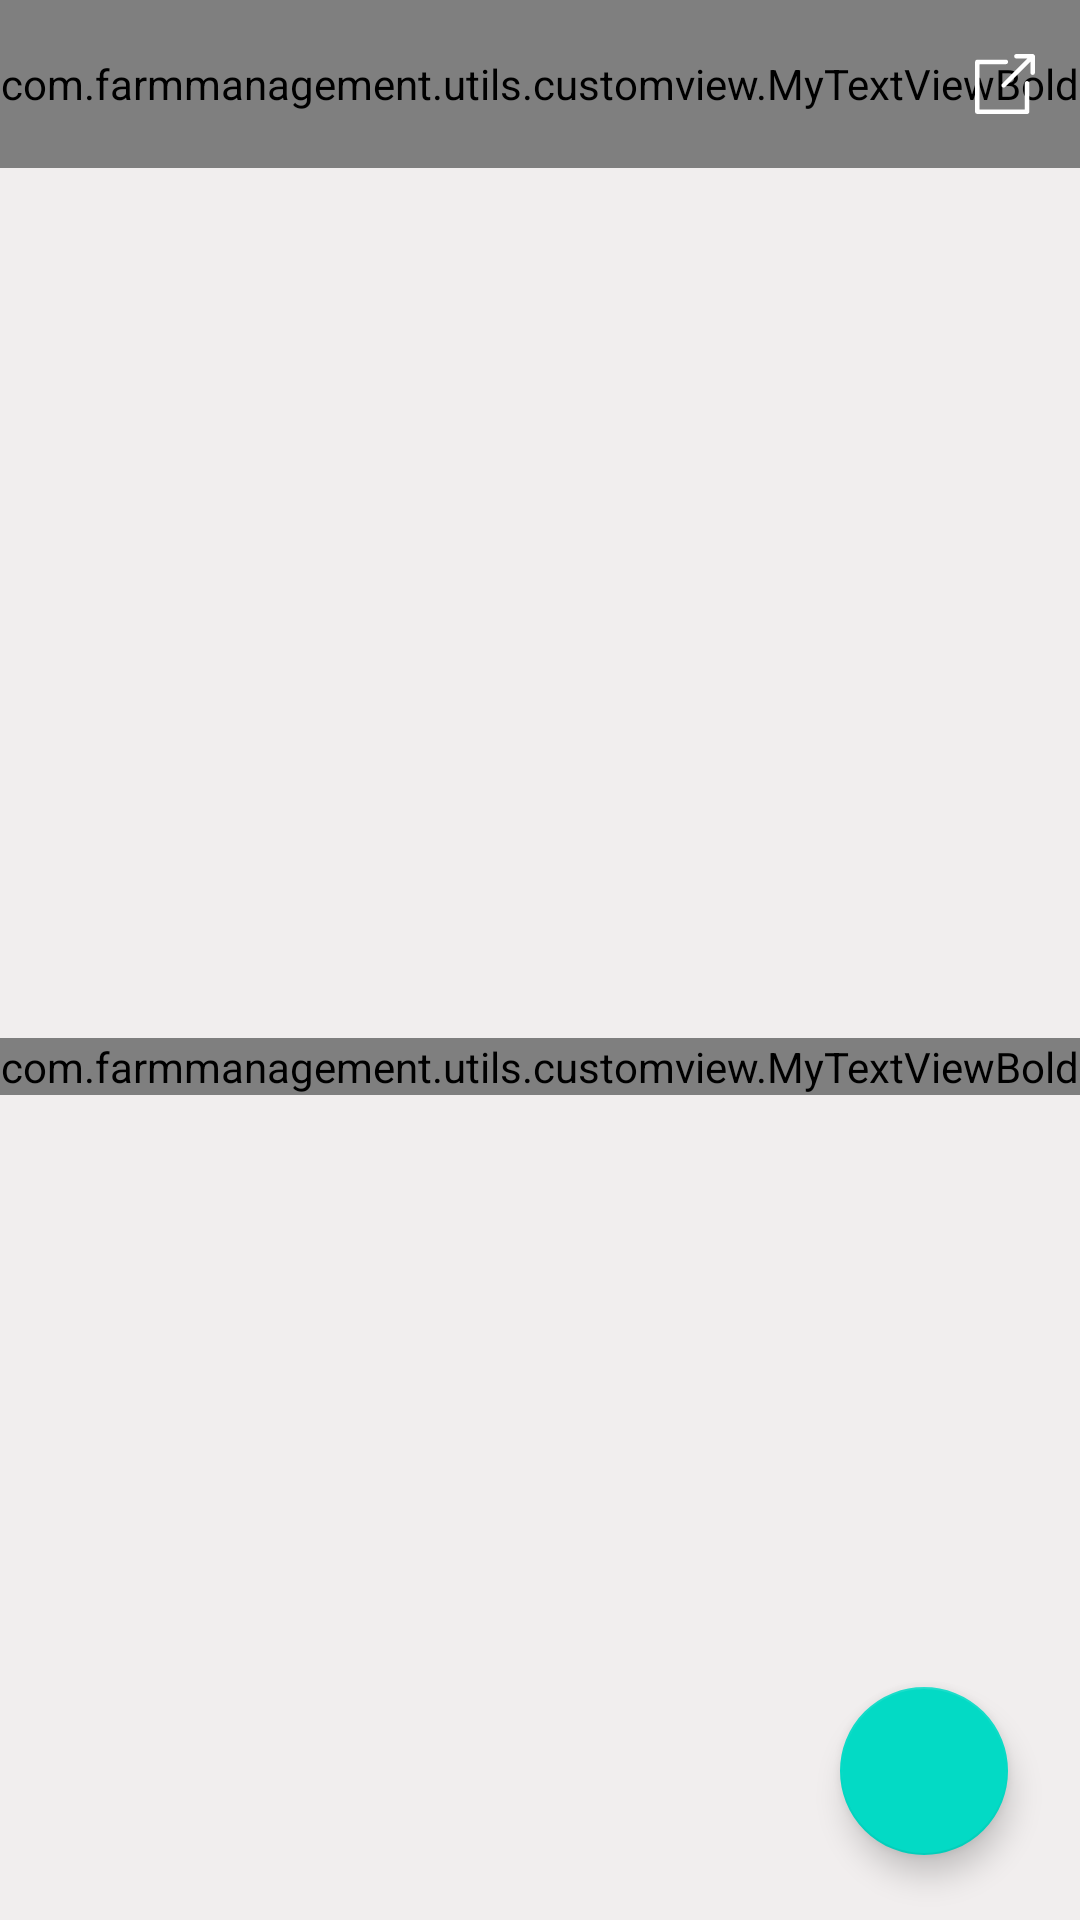

Android layout source for this screen:
<!-- AndroidManifest.xml: application theme AppTheme -->
<!-- res/layout/activity_pond_main.xml -->
<?xml version="1.0" encoding="utf-8"?>
<layout>

    <androidx.constraintlayout.widget.ConstraintLayout xmlns:android="http://schemas.android.com/apk/res/android"
        xmlns:app="http://schemas.android.com/apk/res-auto"
        xmlns:tools="http://schemas.android.com/tools"
        android:layout_width="match_parent"
        android:layout_height="match_parent"
        android:background="#F1EEEE"
        tools:context=".pondlistpage.PondMainActivity">

        <RelativeLayout
            android:id="@+id/pondHeader"
            android:layout_width="match_parent"
            android:layout_height="?actionBarSize"
            android:background="#2196F3"
            android:orientation="horizontal"
            app:layout_constraintEnd_toEndOf="parent"
            app:layout_constraintStart_toStartOf="parent"
            app:layout_constraintTop_toTopOf="parent">

            <ImageView
                android:id="@+id/back"
                android:layout_width="wrap_content"
                android:layout_height="wrap_content"
                android:layout_centerVertical="true"
                android:contentDescription="@null"
                android:padding="@dimen/dimen_10"
                android:src="@drawable/ic_back" />

            <com.farmmanagement.utils.customview.MyTextViewBold
                android:layout_width="match_parent"
                android:layout_height="match_parent"
                android:layout_gravity="center"
                android:fontFamily="@font/nunito"
                android:gravity="center"
                android:text="Ponds"
                android:textColor="@color/title_font_color"
                android:textSize="@dimen/font_18"
                android:textStyle="bold" />

            <ImageView
                android:id="@+id/logout"
                android:layout_width="wrap_content"
                android:layout_height="wrap_content"
                android:layout_centerVertical="true"
                android:layout_alignParentEnd="true"
                android:contentDescription="@null"
                android:padding="@dimen/dimen_15"
                android:src="@drawable/ic_exit" />


        </RelativeLayout>

        <androidx.recyclerview.widget.RecyclerView
            android:id="@+id/recyclerview"
            android:layout_width="match_parent"
            android:layout_height="0dp"
            android:paddingTop="@dimen/dimen_10"
            app:layout_constraintBottom_toBottomOf="parent"
            app:layout_constraintEnd_toEndOf="parent"
            app:layout_constraintStart_toStartOf="parent"
            app:layout_constraintTop_toBottomOf="@id/pondHeader" />


        <ImageView
            android:id="@+id/noDataImg"
            android:layout_width="0dp"
            android:layout_height="0dp"
            android:contentDescription="@null"
            android:visibility="gone"
            app:layout_constraintBottom_toTopOf="@id/nodataMessage"
            app:layout_constraintDimensionRatio="1:1"
            app:layout_constraintEnd_toEndOf="parent"
            app:layout_constraintStart_toStartOf="parent"
            app:layout_constraintTop_toBottomOf="@id/pondHeader"
            app:layout_constraintVertical_chainStyle="packed"
            app:layout_constraintWidth_percent="0.45" />

        <com.farmmanagement.utils.customview.MyTextViewBold
            android:id="@+id/nodataMessage"
            android:layout_width="match_parent"
            android:layout_height="wrap_content"
            android:layout_marginTop="@dimen/dimen_15"
            android:gravity="center"
            android:text="No Pond Found"
            android:textSize="@dimen/font_18"
            android:visibility="visible"
            app:layout_constraintBottom_toBottomOf="parent"
            app:layout_constraintEnd_toEndOf="parent"
            app:layout_constraintStart_toStartOf="parent"
            app:layout_constraintTop_toBottomOf="@id/noDataImg" />

        <com.google.android.material.floatingactionbutton.FloatingActionButton
            android:id="@+id/fabButton"
            android:layout_width="wrap_content"
            android:layout_height="wrap_content"
            android:layout_gravity="bottom|right"
            android:layout_margin="16dp"
            android:contentDescription="@string/fab_content_desc"
            app:layout_constraintBottom_toBottomOf="parent"
            app:layout_constraintEnd_toEndOf="parent"
            app:layout_constraintHorizontal_bias="0.97"
            app:layout_constraintStart_toStartOf="parent"
            app:layout_constraintTop_toTopOf="parent"
            app:layout_constraintVertical_bias="0.99"
            app:srcCompat="@drawable/ic_add" />

    </androidx.constraintlayout.widget.ConstraintLayout>
</layout>
<!-- resources referenced by this layout -->
<resources>
  <color name="title_font_color">#FFFFFF</color>
  <dimen name="dimen_10">10dp</dimen>
  <dimen name="dimen_15">15dp</dimen>
  <dimen name="font_18">18sp</dimen>
  <!-- drawable ic_exit (drawable) -->
  <vector android:height="20dp" android:viewportHeight="416.392"
      android:viewportWidth="416.392" android:width="20dp" xmlns:android="http://schemas.android.com/apk/res/android">
      <path android:fillColor="#FFFFFF" android:pathData="M361.273,187.559c-8.882,0 -15.673,6.792 -15.673,15.673v181.812l-313.992,-0.522l0.522,-313.992h181.812c8.882,0 15.673,-6.792 15.673,-15.673s-6.792,-15.673 -15.673,-15.673H16.457c-8.882,0 -15.673,6.792 -15.673,15.673L0.261,400.196c0,8.882 6.792,15.673 15.673,15.673l345.339,0.522l0,0c4.18,0 8.359,-1.567 10.971,-4.702c3.135,-3.135 4.702,-6.792 4.702,-10.971V203.233C376.947,194.351 370.155,187.559 361.273,187.559z"/>
      <path android:fillColor="#FFFFFF" android:pathData="M415.608,13.061c0,-0.522 -0.522,-1.045 -0.522,-1.567c0,-0.522 -0.522,-1.045 -0.522,-1.567c0,-0.522 -0.522,-1.045 -1.045,-1.567c0,-0.522 -0.522,-0.522 -0.522,-1.045c-1.045,-1.567 -2.612,-3.135 -4.18,-4.18c-0.522,0 -0.522,-0.522 -1.045,-0.522c-0.522,-0.522 -1.045,-0.522 -1.567,-1.045c-0.522,0 -1.045,-0.522 -1.567,-0.522c-0.522,0 -1.045,-0.522 -1.567,-0.522c-1.045,0 -2.09,-0.522 -3.135,-0.522H287.608c-8.882,0 -15.673,6.792 -15.673,15.673s6.792,15.673 15.673,15.673h75.233L187.82,206.89c-6.269,6.269 -6.269,16.196 0,21.943c3.135,3.135 7.314,4.702 10.971,4.702c3.657,0 7.837,-1.567 10.971,-4.702l175.02,-175.02v75.755c0,8.882 6.792,15.673 15.673,15.673s15.673,-6.792 15.673,-15.673V16.196C416.131,15.151 416.131,14.106 415.608,13.061z"/>
  </vector>
  <string name="fab_content_desc">create pond</string>
  <style name="AppTheme" parent="Theme.AppCompat.Light.NoActionBar">
          
          <item name="colorPrimary">@color/colorPrimary</item>
          <item name="colorPrimaryDark">@color/colorPrimaryDark</item>
          <item name="colorAccent">@color/colorAccent</item>
      </style>
  <color name="colorPrimary">#2196F3</color>
  <color name="colorPrimaryDark">#1879C6</color>
  <color name="colorAccent">#03DAC5</color>
</resources>
